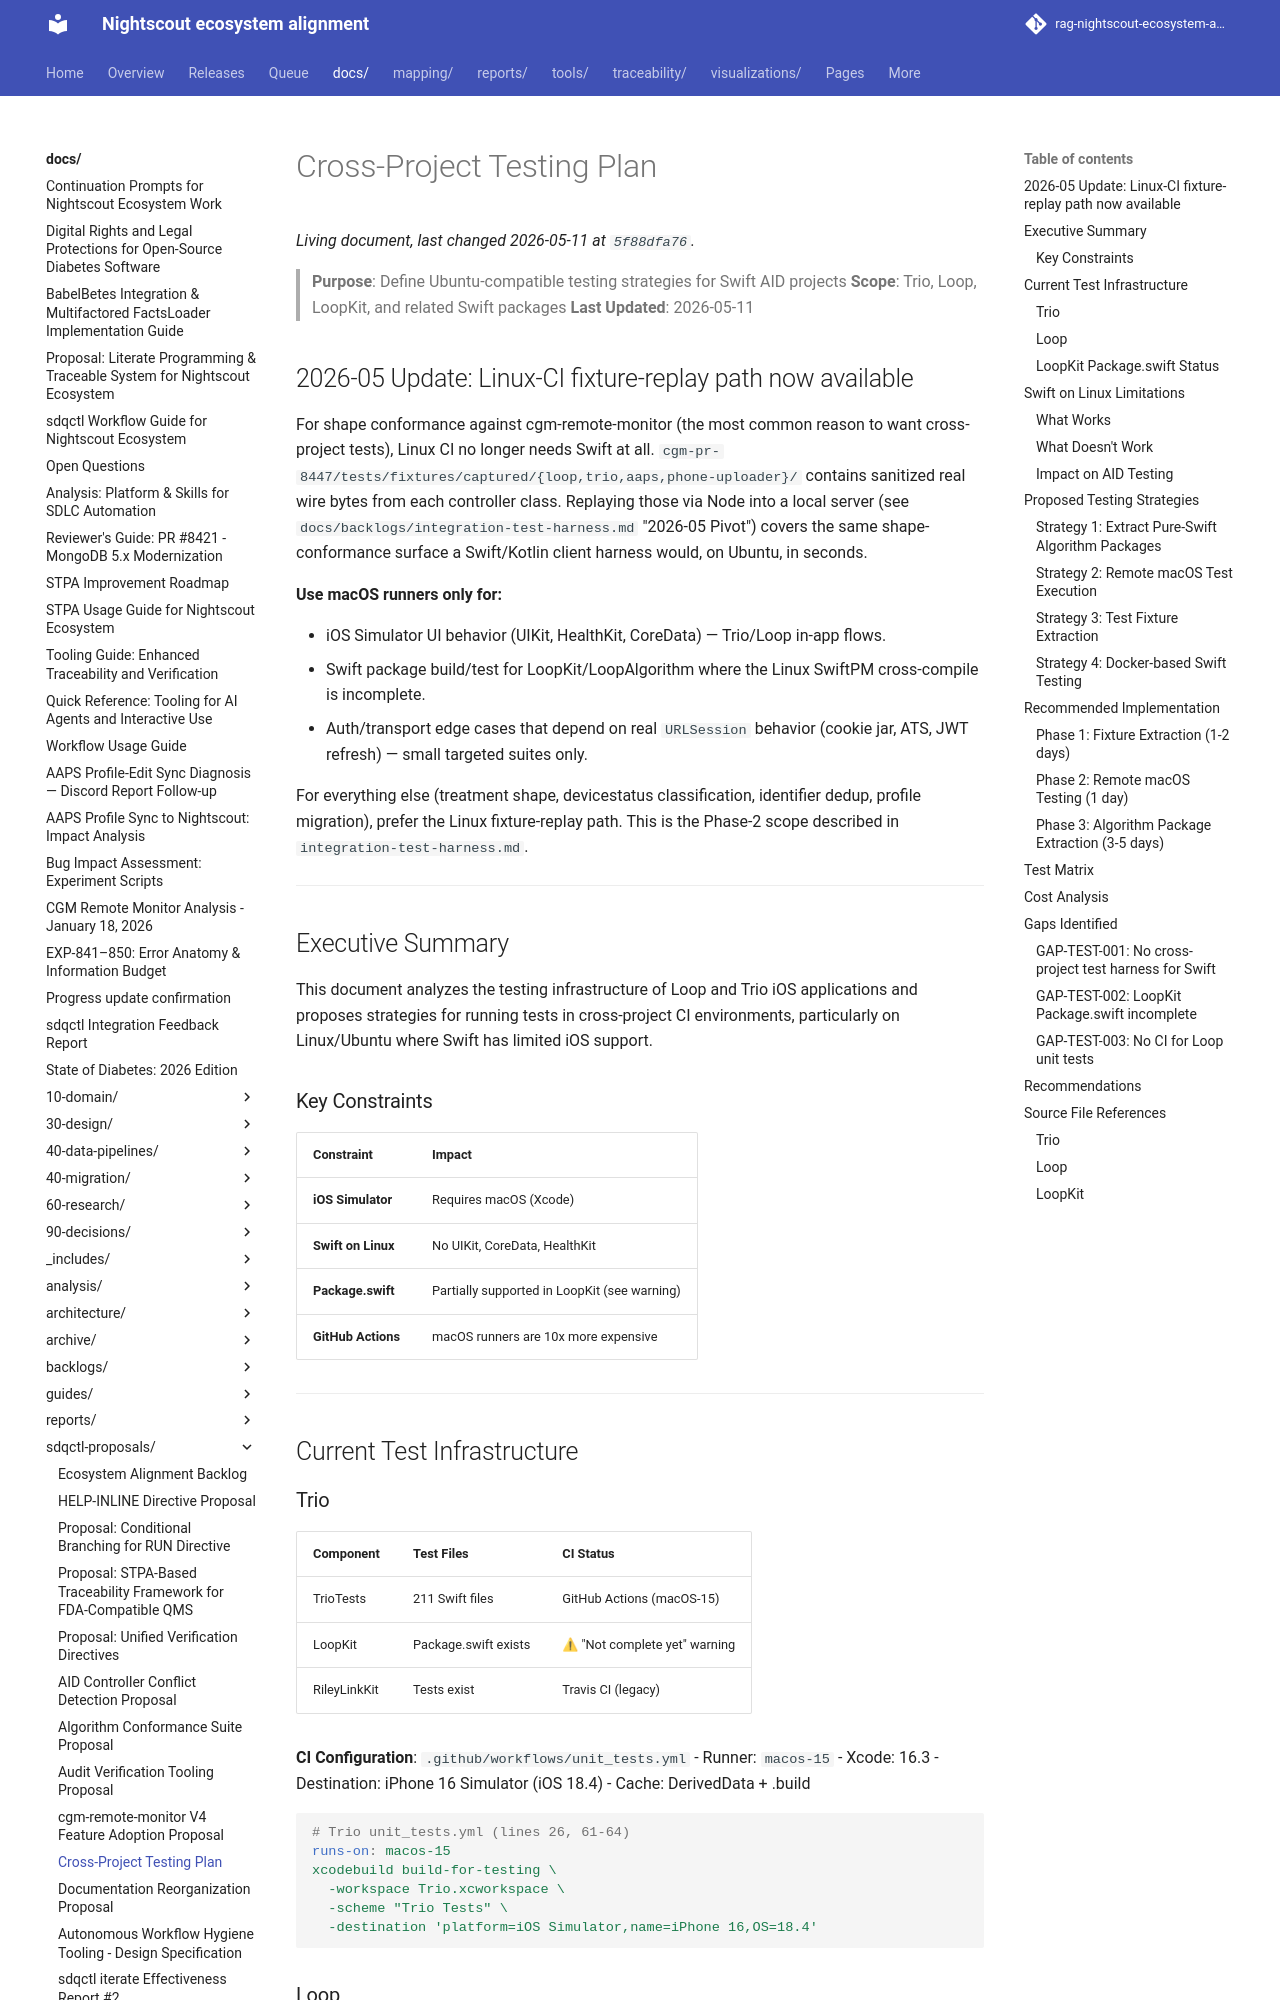

repository: bewest/rag-nightscout-ecosystem-alignment · page: docs/sdqctl-proposals/cross-project-testing-plan.html · generator: mkdocs

# Cross-Project Testing Plan

> **Purpose**: Define Ubuntu-compatible testing strategies for Swift AID projects
> **Scope**: Trio, Loop, LoopKit, and related Swift packages
> **Last Updated**: 2026-05-11

## 2026-05 Update: Linux-CI fixture-replay path now available

For shape conformance against cgm-remote-monitor (the most common reason
to want cross-project tests), Linux CI no longer needs Swift at all.
`cgm-pr-8447/tests/fixtures/captured/{loop,trio,aaps,phone-uploader}/`
contains sanitized real wire bytes from each controller class.
Replaying those via Node into a local server (see
`docs/backlogs/integration-test-harness.md` "2026-05 Pivot") covers the
same shape-conformance surface a Swift/Kotlin client harness would, on
Ubuntu, in seconds.

**Use macOS runners only for:**

- iOS Simulator UI behavior (UIKit, HealthKit, CoreData) — Trio/Loop in-app flows.
- Swift package build/test for LoopKit/LoopAlgorithm where the Linux SwiftPM cross-compile is incomplete.
- Auth/transport edge cases that depend on real `URLSession` behavior (cookie jar, ATS, JWT refresh) — small targeted suites only.

For everything else (treatment shape, devicestatus classification,
identifier dedup, profile migration), prefer the Linux fixture-replay
path. This is the Phase-2 scope described in
`integration-test-harness.md`.

---

## Executive Summary

This document analyzes the testing infrastructure of Loop and Trio iOS applications and proposes strategies for running tests in cross-project CI environments, particularly on Linux/Ubuntu where Swift has limited iOS support.

### Key Constraints

| Constraint | Impact |
|------------|--------|
| **iOS Simulator** | Requires macOS (Xcode) |
| **Swift on Linux** | No UIKit, CoreData, HealthKit |
| **Package.swift** | Partially supported in LoopKit (see warning) |
| **GitHub Actions** | macOS runners are 10x more expensive |

---

## Current Test Infrastructure
